Labelled photos from "data", an image-classification folder in htthao12/benhcay. The possible labels are: anthracnose, aphids, healthy, powdery mildew, rust, scorch sunburn, yellowing wilt.

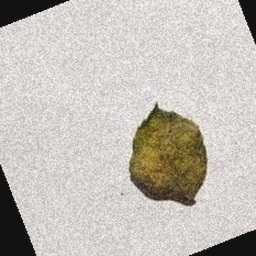
Label: anthracnose

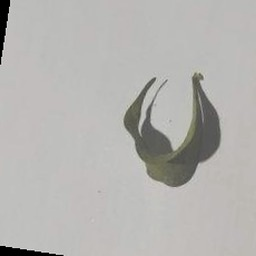
Label: scorch sunburn

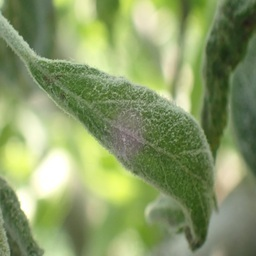
Label: powdery mildew

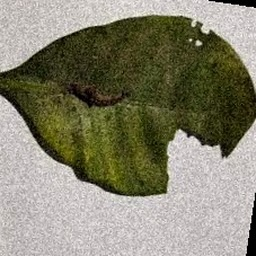
Label: aphids

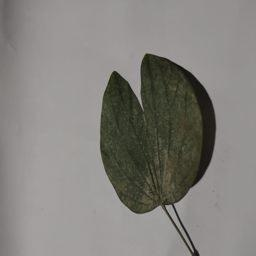
Label: healthy

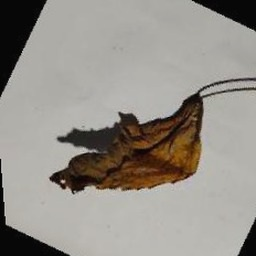
Label: yellowing wilt
